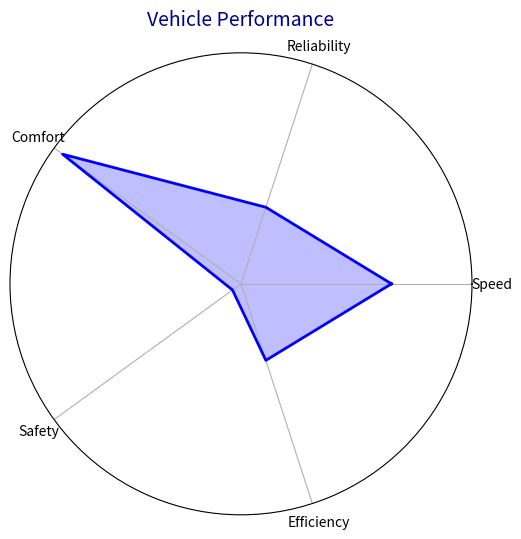

Generate this figure with matplotlib:
import matplotlib.pyplot as plt
import numpy as np

# Function to create a spider chart
def create_spider_chart(categories, values, title="Spider Chart", filename="spider_chart.png"):
    # Number of variables
    num_vars = len(categories)

    # Compute angle for each axis
    angles = np.linspace(0, 2 * np.pi, num_vars, endpoint=False).tolist()
    angles += angles[:1]  # Complete the loop

    # Create figure and polar plot
    fig, ax = plt.subplots(figsize=(6, 6), subplot_kw=dict(polar=True))

    # Add the values to the plot
    values += values[:1]  # Complete the loop for values
    ax.fill(angles, values, color='blue', alpha=0.25)
    ax.plot(angles, values, color='blue', linewidth=2)

    # Set categories as labels on the axes
    ax.set_yticks([])
    ax.set_xticks(angles[:-1])
    ax.set_xticklabels(categories, fontsize=10)

    # Add title
    ax.set_title(title, size=14, color="darkblue", pad=20)

    # Save the chart as a PNG file
    plt.savefig(filename, dpi=300, bbox_inches='tight')
    print(f"Spider chart saved as {filename}")

    # Show the chart
    plt.show()

# Example usage
categories = ["Speed", "Reliability", "Comfort", "Safety", "Efficiency"]
values = [8, 7, 9, 6, 7]  # Corresponding values for the categories

create_spider_chart(categories, values, title="Vehicle Performance", filename="vehicle_performance.png")
